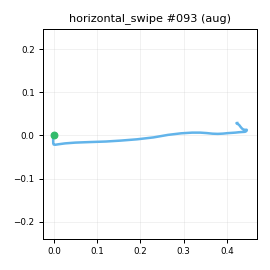

Values plotted in this chart, from the file beside it:
t_s, ax, ay, az, gx, gy, gz, seq
0.00000, -0.9029, -0.3146, 0.05824, -0.5605, 0.6072, -0.689, 0
0.01000, -0.8852, -0.3318, 0.07023, -0.6662, 0.9191, -0.8464, 1
0.02100, -0.8933, -0.3241, 0.07645, -2.045, 1.452, -0.1866, 2
0.03000, -0.8717, -0.3539, 0.06028, -2.568, 2.244, -0.07386, 3
0.04000, -0.8947, -0.3575, 0.06322, -3.07, 3.071, 0.219, 4
0.05000, -0.9094, -0.3941, 0.06483, -3.184, 4.049, -1.088, 5
0.06000, -0.9248, -0.4662, 0.05661, -2.028, 6.512, -4.106, 6
0.07000, -0.9067, -0.5964, 0.06353, -3.05, 8.97, -6.324, 7
0.08000, -0.8958, -0.7359, 0.05402, -4.33, 13.01, -11.78, 8
0.09000, -0.8995, -0.9634, -0.00638, 0.8821, 24.82, -15.24, 9
0.1, -0.8823, -1.203, -0.08782, 1.902, 31.34, -26.63, 10
0.11, -0.8462, -1.518, -0.268, 0.1862, 36.15, -27.56, 11
0.12, -0.8295, -1.808, -0.4595, 0.7162, 34.09, -20.07, 12
0.13, -0.7655, -2.163, -0.6056, 8.913, 23.08, -3.702, 13
0.14, -0.5095, -2.516, -0.7918, 31.33, 5.57, 23.65, 14
0.151, -0.1533, -2.75, -0.934, 75.16, -11.03, 58.83, 15
0.16, 0.1628, -2.757, -0.9898, 135.6, -18.33, 98.99, 16
0.17, 0.4595, -2.392, -1.057, 216.3, -16.22, 160.2, 17
0.18, 0.5303, -1.875, -1.054, 280.5, -10.55, 225.4, 18
0.191, 0.5996, -1.241, -1.078, 323.3, -10.99, 288.8, 19
0.2, 0.6462, -0.5371, -0.9834, 342.1, -21.29, 344.9, 20
0.21, 0.5683, 0.2178, -0.9233, 343.5, -27.23, 388.7, 21
0.22, 0.4418, 1.233, -0.7335, 339.4, -39.37, 413, 22
0.23, 0.1003, 2.09, -0.349, 305.2, -52.84, 391.2, 23
0.24, -0.1814, 2.38, -0.00524, 275.2, -32.81, 340.4, 24
0.25, -0.3912, 2.406, 0.1066, 225, -13.77, 289, 25
0.26, -0.4603, 2.069, 0.02040, 169.4, -0.1208, 235.6, 26
0.27, -0.5134, 1.71, -0.1278, 136.1, 9.482, 198.7, 27
0.28, -0.6048, 1.605, -0.255, 119.3, 12.44, 181.2, 28
0.29, -0.6815, 1.637, -0.247, 111.4, 4.089, 168.4, 29
0.3, -0.679, 1.723, -0.1903, 105.6, -5.424, 150.5, 30
0.31, -0.6775, 1.757, -0.1714, 98.98, -9.913, 130.2, 31
0.321, -0.7432, 1.779, -0.1614, 89.3, -6.014, 112.8, 32
0.33, -0.8198, 1.785, -0.1298, 75.99, -5.447, 96.42, 33
0.34, -0.8871, 1.744, -0.09326, 61.46, -6.792, 80.46, 34
0.35, -0.9434, 1.685, -0.07630, 48.09, -3.73, 60.1, 35
0.36, -0.9621, 1.532, -0.04631, 37.37, -2.452, 37.06, 36
0.37, -0.9749, 1.385, -0.05307, 27.21, -1.207, 18.41, 37
0.38, -0.9584, 1.25, -0.05520, 20.34, -2.526, 6.736, 38
0.39, -0.9196, 1.153, -0.01920, 14.88, -5.964, -0.6383, 39
0.4, -0.8594, 1.071, 0.02917, 11, -8.437, -5.597, 40
0.41, -0.841, 1.004, 0.06134, 7.83, -9.34, -8.995, 41
0.42, -0.8038, 0.9167, 0.1031, 3.426, -9.29, -13.04, 42
0.43, -0.776, 0.8187, 0.09484, 0.7875, -6.081, -17.25, 43
0.44, -0.79, 0.7582, 0.1042, -2.9, -3.29, -20.82, 44
0.451, -0.7678, 0.6712, 0.09410, -6.995, -0.2338, -21.89, 45
0.46, -0.7985, 0.5798, 0.05267, -10.51, 1.181, -20.65, 46
0.47, -0.8229, 0.5054, 0.00819, -13.62, 0.3367, -17.01, 47
0.48, -0.8134, 0.452, -0.00796, -17.07, -1.359, -10.8, 48
0.491, -0.8201, 0.4236, -0.02224, -18.7, -5.66, -5.438, 49
0.5, -0.8201, 0.4129, -0.04094, -17.19, -8.682, -0.3427, 50
0.51, -0.8043, 0.4097, -0.01496, -16.46, -14.93, 2.687, 51
0.52, -0.7894, 0.4322, -0.00310, -13.69, -15.28, 3.922, 52
0.53, -0.7796, 0.4448, 0.00206, -11.45, -13.81, 2.533, 53
0.54, -0.7658, 0.4274, 0.03833, -9.402, -11.52, 0.4687, 54
0.55, -0.7588, 0.4292, 0.00528, -7.138, -9.859, -3.159, 55
0.56, -0.7647, 0.4512, 0.01562, -5.253, -7.407, -4.335, 56
0.57, -0.7693, 0.4561, 0.02043, -5.541, -6.995, -4.843, 57
0.58, -0.7601, 0.4584, 0.04329, -5.557, -6.094, -4.641, 58
0.59, -0.7786, 0.4493, 0.05528, -6.371, -5.967, -4.515, 59
... 13 more rows
